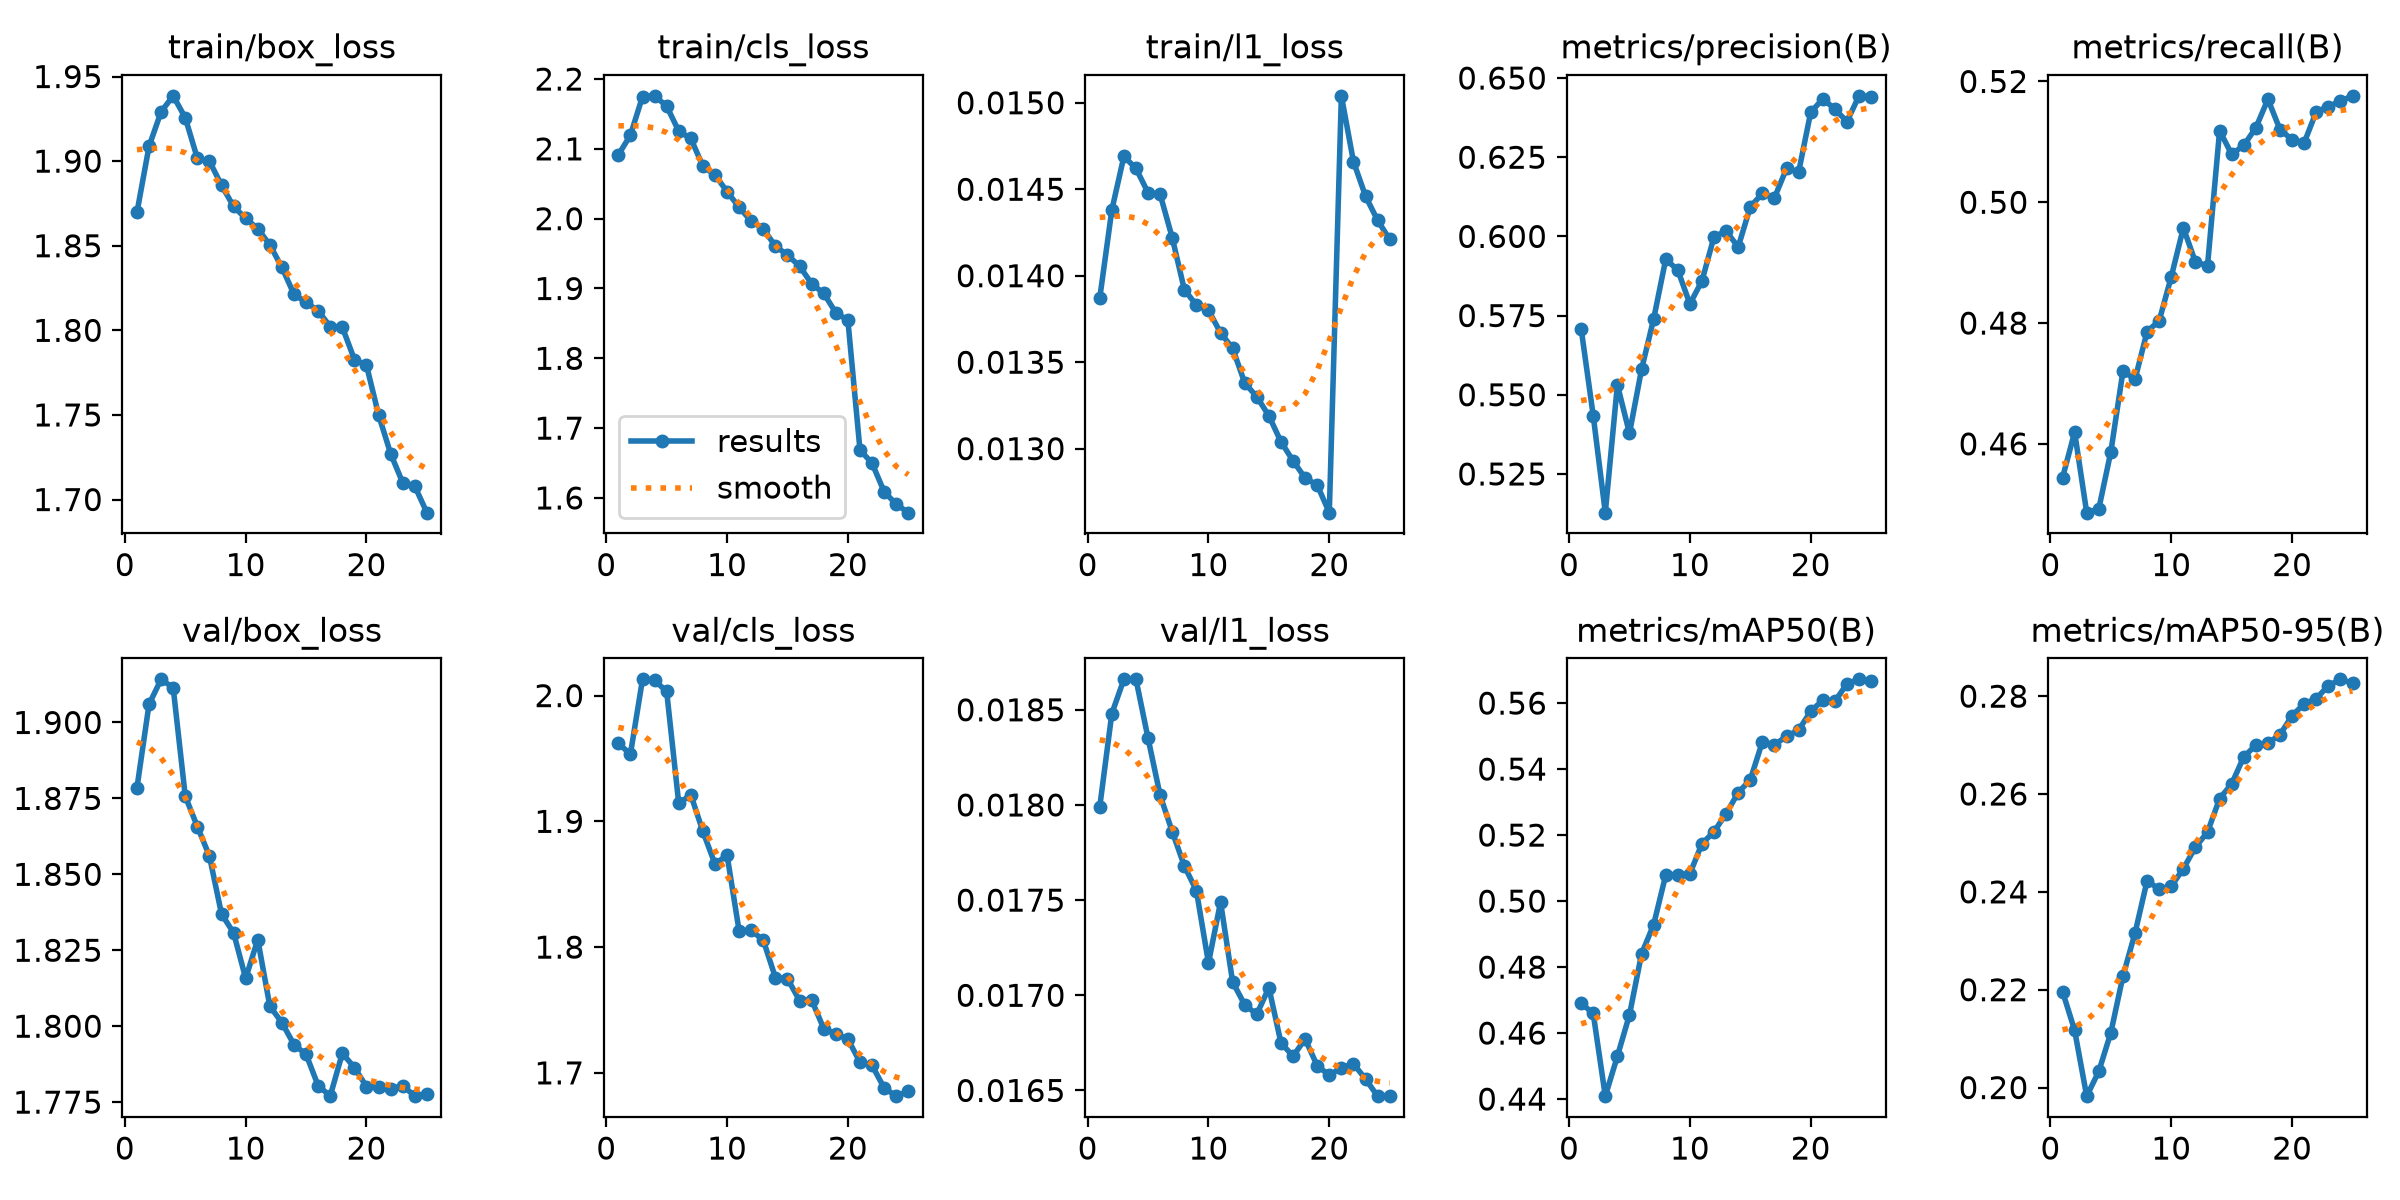

Data behind this chart, as committed beside it:
epoch, time, train/box_loss, train/cls_loss, train/l1_loss, metrics/precision(B), metrics/recall(B), metrics/mAP50(B), metrics/mAP50-95(B), val/box_loss, val/cls_loss, val/l1_loss, lr/pg0, lr/pg1, lr/pg2
1, 302.6, 1.87, 2.091, 0.01387, 0.5709, 0.4544, 0.469, 0.2196, 1.878, 1.962, 0.01799, 0.0004164, 0.0004164, 0.0004164
2, 566.6, 1.909, 2.12, 0.01438, 0.5434, 0.4619, 0.4659, 0.2117, 1.906, 1.953, 0.01848, 0.0008, 0.0008, 0.0008
3, 832.9, 1.929, 2.175, 0.01469, 0.5128, 0.4486, 0.4409, 0.1982, 1.914, 2.013, 0.01866, 0.001151, 0.001151, 0.001151
4, 1098, 1.939, 2.176, 0.01462, 0.5531, 0.4492, 0.453, 0.2033, 1.911, 2.012, 0.01866, 0.001102, 0.001102, 0.001102
5, 1362, 1.926, 2.161, 0.01448, 0.5378, 0.4587, 0.4655, 0.2112, 1.876, 2.003, 0.01835, 0.001052, 0.001052, 0.001052
6, 1627, 1.902, 2.125, 0.01447, 0.558, 0.472, 0.484, 0.2228, 1.866, 1.914, 0.01805, 0.001002, 0.001002, 0.001002
7, 1894, 1.9, 2.115, 0.01422, 0.5739, 0.4707, 0.4929, 0.2316, 1.856, 1.921, 0.01786, 0.000953, 0.000953, 0.000953
8, 2159, 1.886, 2.075, 0.01392, 0.5928, 0.4786, 0.5079, 0.2423, 1.837, 1.892, 0.01768, 0.0009035, 0.0009035, 0.0009035
9, 2424, 1.873, 2.062, 0.01383, 0.5894, 0.4804, 0.5079, 0.2405, 1.831, 1.866, 0.01755, 0.000854, 0.000854, 0.000854
10, 2689, 1.866, 2.039, 0.0138, 0.5787, 0.4877, 0.5083, 0.2412, 1.816, 1.873, 0.01717, 0.0008045, 0.0008045, 0.0008045
11, 2954, 1.86, 2.016, 0.01367, 0.586, 0.4958, 0.5174, 0.2447, 1.829, 1.813, 0.01749, 0.000755, 0.000755, 0.000755
12, 3219, 1.851, 1.996, 0.01358, 0.5999, 0.4901, 0.521, 0.2491, 1.807, 1.813, 0.01707, 0.0007055, 0.0007055, 0.0007055
13, 3484, 1.837, 1.986, 0.01338, 0.6017, 0.4895, 0.5265, 0.2522, 1.801, 1.805, 0.01695, 0.000656, 0.000656, 0.000656
14, 3748, 1.821, 1.961, 0.0133, 0.5967, 0.5119, 0.5329, 0.2591, 1.794, 1.776, 0.0169, 0.0006065, 0.0006065, 0.0006065
15, 4013, 1.817, 1.948, 0.01319, 0.6093, 0.5079, 0.5368, 0.2621, 1.791, 1.775, 0.01704, 0.000557, 0.000557, 0.000557
16, 4278, 1.812, 1.932, 0.01304, 0.6136, 0.5094, 0.5483, 0.2676, 1.78, 1.757, 0.01675, 0.0005075, 0.0005075, 0.0005075
17, 4543, 1.802, 1.907, 0.01293, 0.6122, 0.5123, 0.5474, 0.27, 1.777, 1.758, 0.01668, 0.000458, 0.000458, 0.000458
18, 4808, 1.802, 1.893, 0.01283, 0.6214, 0.5171, 0.5499, 0.2704, 1.791, 1.735, 0.01677, 0.0004085, 0.0004085, 0.0004085
19, 5073, 1.783, 1.865, 0.01279, 0.6203, 0.512, 0.5518, 0.2721, 1.786, 1.731, 0.01663, 0.000359, 0.000359, 0.000359
20, 5338, 1.779, 1.854, 0.01263, 0.6392, 0.5104, 0.5575, 0.276, 1.78, 1.727, 0.01658, 0.0003095, 0.0003095, 0.0003095
21, 5618, 1.75, 1.669, 0.01504, 0.6434, 0.5098, 0.5609, 0.2784, 1.78, 1.708, 0.01662, 0.00026, 0.00026, 0.00026
22, 5879, 1.727, 1.65, 0.01466, 0.6402, 0.515, 0.5605, 0.2795, 1.779, 1.706, 0.01664, 0.0002105, 0.0002105, 0.0002105
23, 6140, 1.71, 1.609, 0.01446, 0.6362, 0.5159, 0.5658, 0.2822, 1.78, 1.688, 0.01656, 0.000161, 0.000161, 0.000161
24, 6401, 1.708, 1.591, 0.01432, 0.6444, 0.5167, 0.5672, 0.2834, 1.777, 1.681, 0.01647, 0.0001115, 0.0001115, 0.0001115
25, 6662, 1.692, 1.579, 0.01421, 0.6439, 0.5176, 0.5666, 0.2827, 1.778, 1.685, 0.01647, 6.2e-05, 6.2e-05, 6.2e-05
